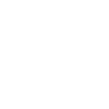
t = 0.00 s
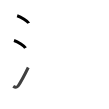
t = 2.75 s
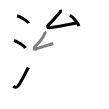
t = 5.50 s
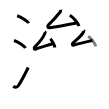
t = 8.50 s
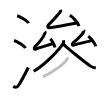
t = 11.25 s
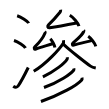
t = 14.00 s

The animated SVG that drew these frames (rendered in a browser with its animation timeline set to each time). Animation: 14 SMIL elements (animate=14); one cycle of 14.00 s.

<svg width="109px" height="109px" viewBox="0 0 px 109px" xmlns="http://www.w3.org/2000/svg" xmlns:xlink="http://www.w3.org/1999/xlink" xml:space="preserve" version="1.1"  baseProfile="full">
<path d="M17.13,15.75c4.1,1.3,10.59,5.33,11.62,7.34" style="fill:none;stroke:black;stroke-width:3;opacity:0">
  <animate attributeType="CSS" attributeName="opacity" from="0" to="1" begin="0s" dur="1s" repeatCount="0" fill="freeze" />
</path>
<path d="M14,40.5c4.06,1.32,10.48,5.44,11.5,7.5" style="fill:none;stroke:black;stroke-width:3;opacity:0">
  <animate attributeType="CSS" attributeName="opacity" from="0" to="1" begin="1s" dur="1s" repeatCount="0" fill="freeze" />
</path>
<path d="M13.25,86.23c1.71,1.27,3.78,1.32,4.86-0.25c3.14-4.57,7.29-12.66,10.14-18.49" style="fill:none;stroke:black;stroke-width:3;opacity:0">
  <animate attributeType="CSS" attributeName="opacity" from="0" to="1" begin="2s" dur="1s" repeatCount="0" fill="freeze" />
</path>
<path d="M60.64,9.75c0.11,1-0.14,1.83-0.44,2.2c-4.27,5.3-5.95,7.3-11.48,12.64c-1.53,1.48-1.21,3.5,0.88,3.2c9.15-1.29,18.32-3.04,27.18-4.73" style="fill:none;stroke:black;stroke-width:3;opacity:0">
  <animate attributeType="CSS" attributeName="opacity" from="0" to="1" begin="3s" dur="1s" repeatCount="0" fill="freeze" />
</path>
<path d="M69.82,15.24c3.23,1.94,8.34,7.96,9.14,10.97" style="fill:none;stroke:black;stroke-width:3;opacity:0">
  <animate attributeType="CSS" attributeName="opacity" from="0" to="1" begin="4s" dur="1s" repeatCount="0" fill="freeze" />
</path>
<path d="M44.79,31.45c0.25,0.29,0.4,1.23,0.25,1.61c-1.86,4.75-6.74,10.53-10.2,13.86c-1.1,1.06-0.57,2.7,0.97,2.11c5.27-2,11.32-3.46,17.48-5.52" style="fill:none;stroke:black;stroke-width:3;opacity:0">
  <animate attributeType="CSS" attributeName="opacity" from="0" to="1" begin="5s" dur="1s" repeatCount="0" fill="freeze" />
</path>
<path d="M50.3,38.73c1.63,1.55,4.2,6.38,4.61,8.8" style="fill:none;stroke:black;stroke-width:3;opacity:0">
  <animate attributeType="CSS" attributeName="opacity" from="0" to="1" begin="6s" dur="1s" repeatCount="0" fill="freeze" />
</path>
<path d="M83.83,30.2c0.23,0.26-0.06,1.11-0.19,1.45C81.97,35.91,76,40.11,72.89,43.1c-0.99,0.95-0.54,2.35,0.87,1.95c4.53-1.3,13.35-3.3,18.68-4.66" style="fill:none;stroke:black;stroke-width:3;opacity:0">
  <animate attributeType="CSS" attributeName="opacity" from="0" to="1" begin="7s" dur="1s" repeatCount="0" fill="freeze" />
</path>
<path d="M88.21,36.23c2.67,1.77,6.91,7.29,7.57,10.05" style="fill:none;stroke:black;stroke-width:3;opacity:0">
  <animate attributeType="CSS" attributeName="opacity" from="0" to="1" begin="8s" dur="1s" repeatCount="0" fill="freeze" />
</path>
<path d="M63.44,40.25c0.08,0.73,0.38,2.03-0.17,2.93c-3.3,5.41-17.33,21.08-29.53,28.07" style="fill:none;stroke:black;stroke-width:3;opacity:0">
  <animate attributeType="CSS" attributeName="opacity" from="0" to="1" begin="9s" dur="1s" repeatCount="0" fill="freeze" />
</path>
<path d="M63.22,44c4.26,4.43,22.6,18.88,27.3,22.12c1.59,1.1,3.64,1.57,5.23,1.88" style="fill:none;stroke:black;stroke-width:3;opacity:0">
  <animate attributeType="CSS" attributeName="opacity" from="0" to="1" begin="10s" dur="1s" repeatCount="0" fill="freeze" />
</path>
<path d="M67.24,57.25c0.07,0.47,0.25,1.29-0.14,1.92c-2.6,4.09-11.99,12.05-24.22,17.62" style="fill:none;stroke:black;stroke-width:3;opacity:0">
  <animate attributeType="CSS" attributeName="opacity" from="0" to="1" begin="11s" dur="1s" repeatCount="0" fill="freeze" />
</path>
<path d="M73.83,68.4c0.09,0.45,0.31,1.23-0.17,1.81C70.42,74.16,59.5,82,43.96,87.51" style="fill:none;stroke:black;stroke-width:3;opacity:0">
  <animate attributeType="CSS" attributeName="opacity" from="0" to="1" begin="12s" dur="1s" repeatCount="0" fill="freeze" />
</path>
<path d="M81.97,77.68c0.12,0.56,0.4,1.56-0.23,2.26c-5,5.56-21,14.56-40.8,21.56" style="fill:none;stroke:black;stroke-width:3;opacity:0">
  <animate attributeType="CSS" attributeName="opacity" from="0" to="1" begin="13s" dur="1s" repeatCount="0" fill="freeze" />
</path>
</svg>
